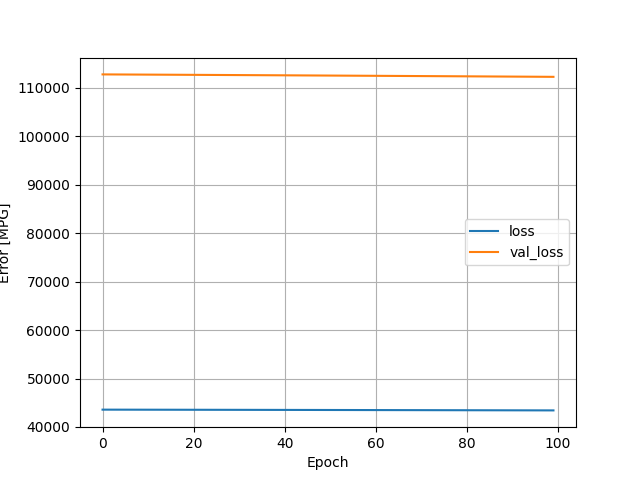

The data file committed next to this chart (first rows):
, loss, val_loss, epoch
0, 43577, 112736, 0
1, 43576, 112731, 1
2, 43574, 112727, 2
3, 43573, 112722, 3
4, 43572, 112718, 4
5, 43571, 112713, 5
6, 43569, 112708, 6
7, 43568, 112704, 7
8, 43567, 112699, 8
9, 43565, 112694, 9
10, 43564, 112690, 10
11, 43563, 112685, 11
12, 43561, 112680, 12
13, 43560, 112676, 13
14, 43559, 112671, 14
15, 43557, 112667, 15
16, 43556, 112662, 16
17, 43555, 112657, 17
18, 43553, 112653, 18
19, 43552, 112648, 19
20, 43550, 112643, 20
21, 43549, 112638, 21
22, 43548, 112634, 22
23, 43546, 112629, 23
24, 43545, 112624, 24
25, 43543, 112619, 25
26, 43542, 112614, 26
27, 43540, 112609, 27
28, 43539, 112605, 28
29, 43538, 112600, 29
30, 43536, 112595, 30
31, 43535, 112590, 31
32, 43533, 112585, 32
33, 43532, 112580, 33
34, 43530, 112575, 34
35, 43529, 112570, 35
36, 43527, 112565, 36
37, 43526, 112560, 37
38, 43524, 112555, 38
39, 43523, 112550, 39
40, 43521, 112545, 40
41, 43520, 112540, 41
42, 43518, 112535, 42
43, 43516, 112530, 43
44, 43515, 112525, 44
45, 43513, 112520, 45
46, 43512, 112515, 46
47, 43510, 112510, 47
48, 43509, 112505, 48
49, 43507, 112500, 49
50, 43505, 112495, 50
51, 43504, 112490, 51
52, 43502, 112485, 52
53, 43501, 112480, 53
54, 43499, 112474, 54
55, 43497, 112469, 55
56, 43496, 112464, 56
57, 43494, 112459, 57
58, 43493, 112453, 58
59, 43491, 112448, 59
... 40 more rows
